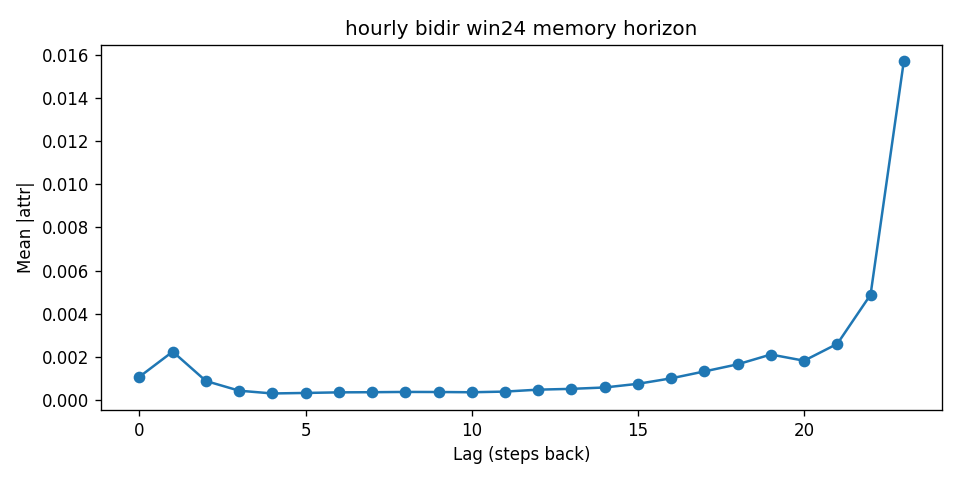

The file beside this chart, header and first rows:
lag, mean_abs_attr
0, 0.001092
1, 0.002254
2, 0.0008941
3, 0.0004457
4, 0.0003175
5, 0.0003417
6, 0.0003686
7, 0.0003757
8, 0.0003885
9, 0.000385
10, 0.0003735
11, 0.0004045
12, 0.0004941
13, 0.000531
14, 0.0005945
15, 0.0007644
16, 0.001018
17, 0.001338
18, 0.001666
19, 0.00212
20, 0.001833
21, 0.002614
22, 0.004886
23, 0.01568
